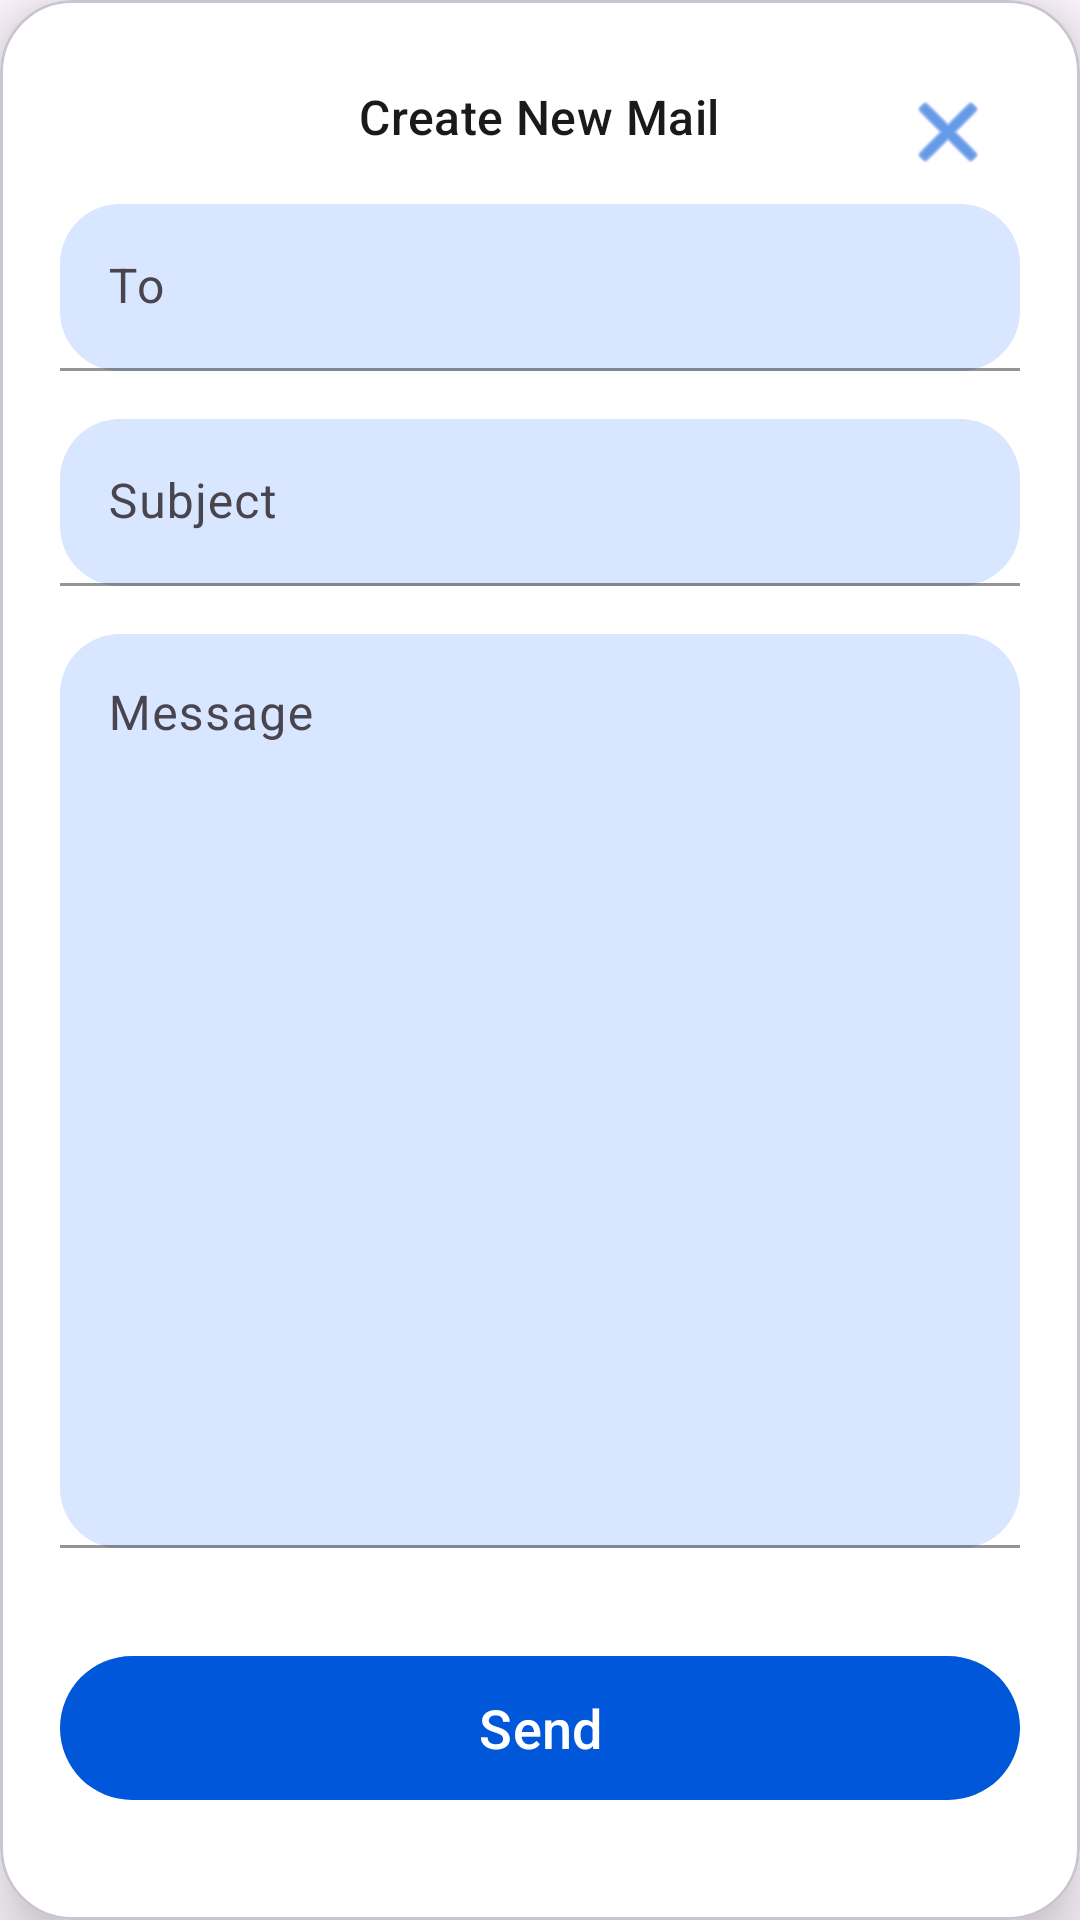

Here is an Android app screen rendered from its layout file. Give the layout XML and the strings, colors and styles it references.
<!-- AndroidManifest.xml: application theme Theme.Android_application -->
<!-- res/layout/bottom_sheet_compose.xml -->
<?xml version="1.0" encoding="utf-8"?>
<com.google.android.material.card.MaterialCardView xmlns:android="http://schemas.android.com/apk/res/android"
    xmlns:app="http://schemas.android.com/apk/res-auto"
    android:layout_width="match_parent"
    android:layout_height="match_parent"
    android:layout_margin="@dimen/compose_card_margin"
    android:backgroundTint="@color/white"
    app:cardCornerRadius="@dimen/compose_card_radius"
    app:cardElevation="@dimen/compose_card_elevation">

    <LinearLayout
        android:orientation="vertical"
        android:layout_width="match_parent"
        android:layout_height="match_parent"
        android:padding="@dimen/compose_card_padding">

        
        <RelativeLayout
            android:layout_width="match_parent"
            android:layout_height="wrap_content">

            <TextView
                android:id="@+id/compose_title"
                android:layout_width="wrap_content"
                android:layout_height="wrap_content"
                android:text="@string/compose_title"
                android:textAppearance="@style/TextAppearance.Material3.TitleMedium"
                android:textColor="@color/text_dark"
                android:layout_centerHorizontal="true"
                android:layout_marginTop="8dp"
                android:layout_marginBottom="8dp" />

            <ImageButton
                android:id="@+id/close_button"
                android:layout_width="@dimen/close_button_size"
                android:layout_height="@dimen/close_button_size"
                android:layout_alignParentEnd="true"
                android:background="?attr/selectableItemBackgroundBorderless"
                android:src="@android:drawable/ic_menu_close_clear_cancel"
                android:contentDescription="@string/close_button_desc"
                android:padding="@dimen/close_button_padding"
                app:tint="@color/send_button_blue" />
        </RelativeLayout>

        
        <com.google.android.material.textfield.TextInputLayout
            android:layout_width="match_parent"
            android:layout_height="wrap_content"
            android:hint="@string/hint_to"
            app:boxBackgroundMode="filled"
            app:boxCornerRadiusTopStart="@dimen/input_corner_radius"
            app:boxCornerRadiusTopEnd="@dimen/input_corner_radius"
            app:boxCornerRadiusBottomStart="@dimen/input_corner_radius"
            app:boxCornerRadiusBottomEnd="@dimen/input_corner_radius"
            app:boxBackgroundColor="@color/input_bg_light_blue"
            app:hintTextColor="@color/hint_text_blue_gray"
            app:boxStrokeColor="@color/input_stroke_blue"
            app:boxStrokeWidthFocused="@dimen/input_stroke_width_focused">

            <com.google.android.material.textfield.TextInputEditText
                android:id="@+id/to_input"
                android:layout_width="match_parent"
                android:layout_height="wrap_content"
                android:inputType="textEmailAddress"
                android:textColor="@color/text_dark"
                android:textColorHint="@color/hint_text_blue_gray" />
        </com.google.android.material.textfield.TextInputLayout>

        
        <com.google.android.material.textfield.TextInputLayout
            android:layout_width="match_parent"
            android:layout_height="wrap_content"
            android:layout_marginTop="@dimen/input_spacing_large"
            android:hint="@string/hint_subject"
            app:boxBackgroundMode="filled"
            app:boxCornerRadiusTopStart="@dimen/input_corner_radius"
            app:boxCornerRadiusTopEnd="@dimen/input_corner_radius"
            app:boxCornerRadiusBottomStart="@dimen/input_corner_radius"
            app:boxCornerRadiusBottomEnd="@dimen/input_corner_radius"
            app:boxBackgroundColor="@color/input_bg_light_blue"
            app:hintTextColor="@color/hint_text_blue_gray"
            app:boxStrokeColor="@color/input_stroke_blue"
            app:boxStrokeWidthFocused="@dimen/input_stroke_width_focused">

            <com.google.android.material.textfield.TextInputEditText
                android:id="@+id/subject_input"
                android:layout_width="match_parent"
                android:layout_height="wrap_content"
                android:inputType="text"
                android:textColor="@color/text_dark"
                android:textColorHint="@color/hint_text_blue_gray" />
        </com.google.android.material.textfield.TextInputLayout>

        
        <com.google.android.material.textfield.TextInputLayout
            android:layout_width="match_parent"
            android:layout_height="0dp"
            android:layout_weight="1"
            android:layout_marginTop="@dimen/input_spacing_large"
            android:hint="@string/hint_message"
            app:boxBackgroundMode="filled"
            app:boxCornerRadiusTopStart="@dimen/input_corner_radius"
            app:boxCornerRadiusTopEnd="@dimen/input_corner_radius"
            app:boxCornerRadiusBottomStart="@dimen/input_corner_radius"
            app:boxCornerRadiusBottomEnd="@dimen/input_corner_radius"
            app:boxBackgroundColor="@color/input_bg_light_blue"
            app:hintTextColor="@color/hint_text_blue_gray"
            app:boxStrokeColor="@color/input_stroke_blue"
            app:boxStrokeWidthFocused="@dimen/input_stroke_width_focused">

            <com.google.android.material.textfield.TextInputEditText
                android:id="@+id/body_input"
                android:layout_width="match_parent"
                android:layout_height="match_parent"
                android:gravity="top"
                android:inputType="textMultiLine"
                android:textColor="@color/text_dark"
                android:textColorHint="@color/hint_text_blue_gray"
                android:minLines="6" />
        </com.google.android.material.textfield.TextInputLayout>

        
        <com.google.android.material.button.MaterialButton
            android:id="@+id/send_button"
            android:layout_width="match_parent"
            android:layout_height="@dimen/send_button_height"
            android:layout_marginTop="@dimen/send_button_margin_top"
            android:layout_marginBottom="@dimen/send_button_margin_bottom"
            android:text="@string/send"
            android:textAllCaps="false"
            android:textSize="@dimen/send_button_text_size"
            android:textColor="@color/white"
            app:cornerRadius="@dimen/send_button_radius"
            app:backgroundTint="@color/send_button_blue" />
    </LinearLayout>
</com.google.android.material.card.MaterialCardView>
<!-- resources referenced by this layout -->
<resources>
  <color name="hint_text_blue_gray">#3A4A6D</color>
  <color name="input_bg_light_blue">#D9E6FF</color>
  <color name="input_stroke_blue">#4A7BDC</color>
  <color name="send_button_blue">#0057D9</color>
  <color name="text_dark">#1A1A1A</color>
  <color name="white">#FFFFFFFF</color>
  <dimen name="close_button_padding">12dp</dimen>
  <dimen name="close_button_size">48dp</dimen>
  <dimen name="compose_card_elevation">12dp</dimen>
  <dimen name="compose_card_margin">16dp</dimen>
  <dimen name="compose_card_padding">20dp</dimen>
  <dimen name="compose_card_radius">24dp</dimen>
  <dimen name="input_corner_radius">20dp</dimen>
  <dimen name="input_spacing_large">16dp</dimen>
  <dimen name="input_stroke_width_focused">3dp</dimen>
  <dimen name="send_button_height">56dp</dimen>
  <dimen name="send_button_margin_bottom">16dp</dimen>
  <dimen name="send_button_margin_top">32dp</dimen>
  <dimen name="send_button_radius">28dp</dimen>
  <dimen name="send_button_text_size">18sp</dimen>
  <string name="close_button_desc">Close</string>
  <string name="compose_title">Create New Mail</string>
  <string name="hint_message">Message</string>
  <string name="hint_subject">Subject</string>
  <string name="hint_to">To</string>
  <string name="send">Send</string>
  <style name="Theme.Android_application" parent="Base.Theme.Android_application" />
  <style name="Base.Theme.Android_application" parent="Theme.Material3.DayNight.NoActionBar">
          
          
      </style>
</resources>
